The GitHub repository wuyinwuxian/Neural_Networks_froth_flotation contains a labelled image folder "data" with 3 categories: high, low, medium. Examples follow, each with its label.

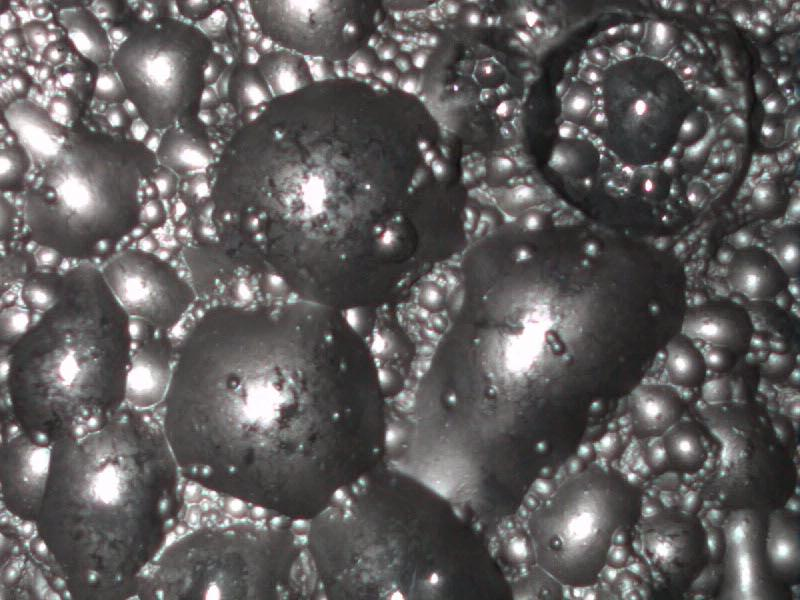
Label: low

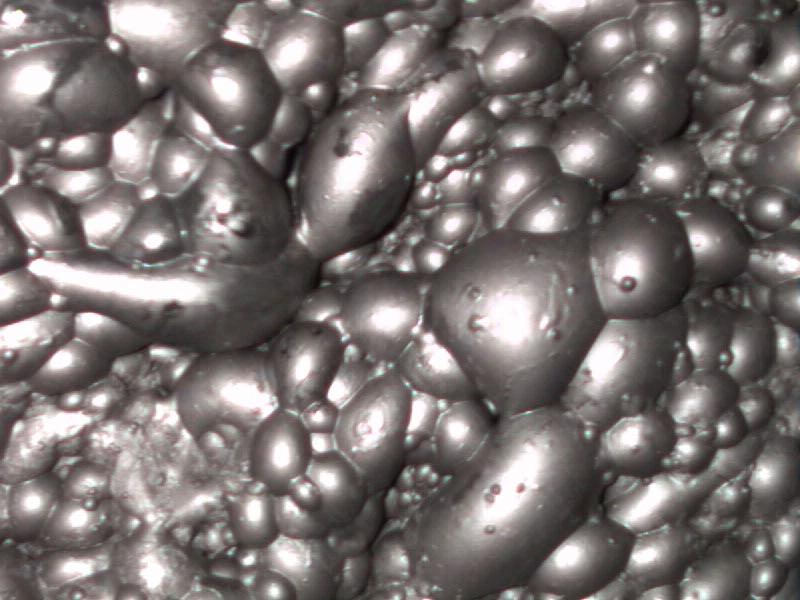
Label: medium

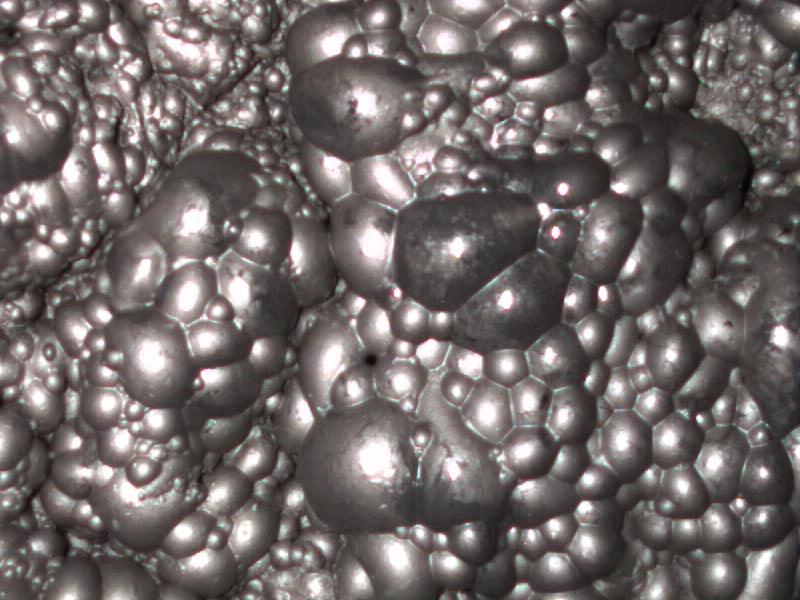
Label: medium

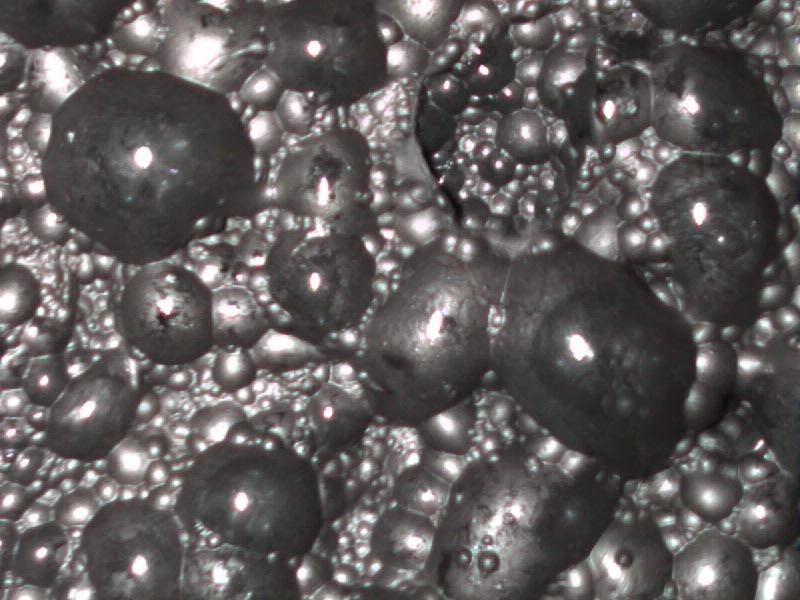
Label: low

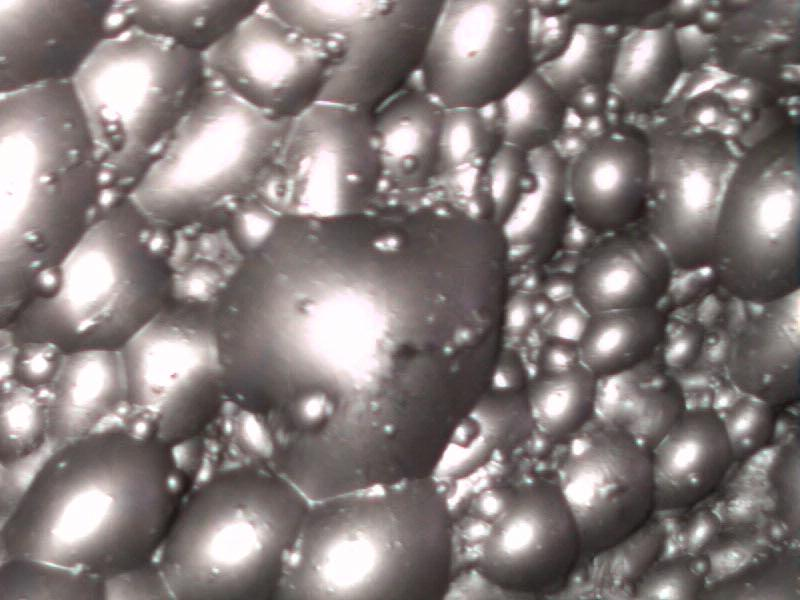
Label: high

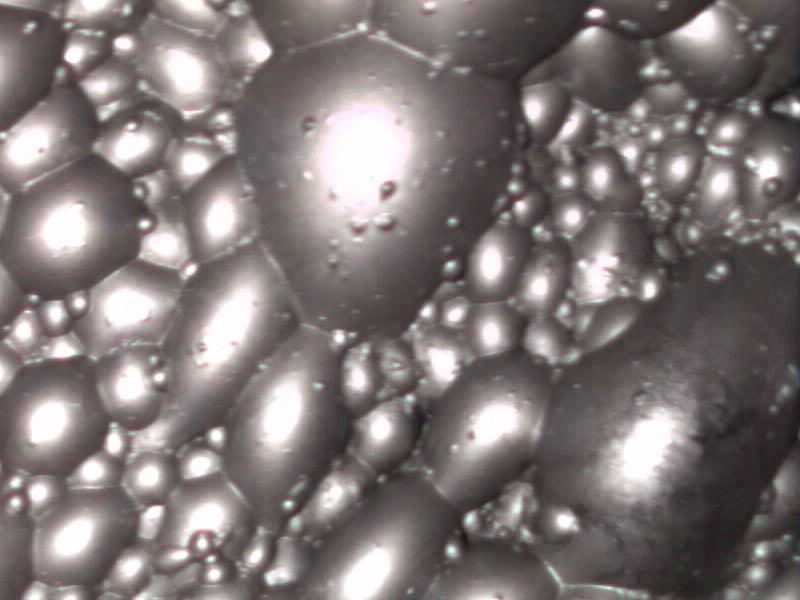
Label: high
